Dataset: data3 (GitHub, TylerLababidi/ASaAI). Classes: mild demented, moderate demented, non demented, very mild demented.

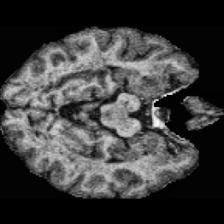
Label: very mild demented

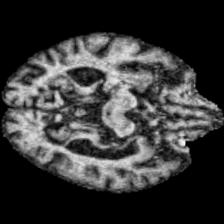
Label: moderate demented

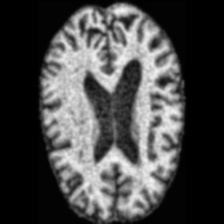
Label: non demented

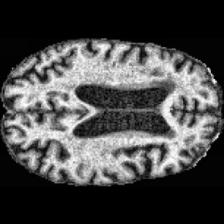
Label: mild demented

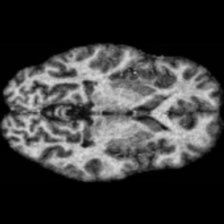
Label: non demented

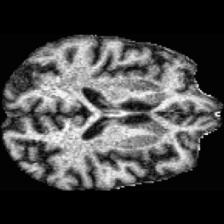
Label: very mild demented
